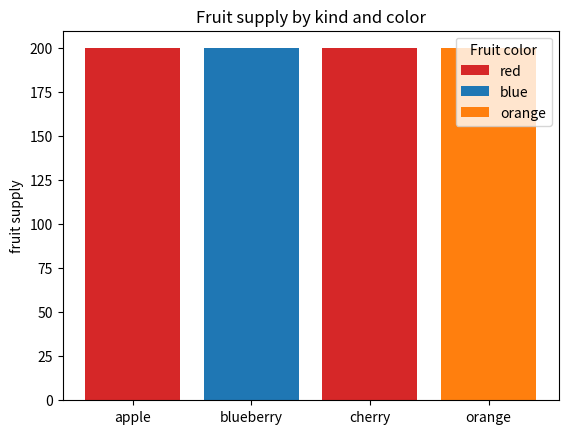
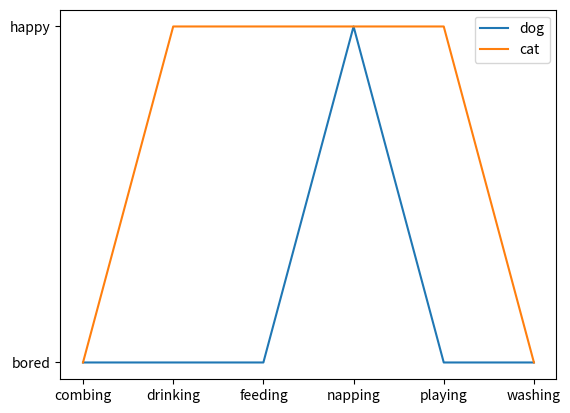

Here is the Python script that generated these plots, in order:
import matplotlib.pyplot as plt

fig, ax = plt.subplots()

fruits = ['apple', 'blueberry', 'cherry', 'orange']
counts = [200, 200, 200, 200]
bar_labels = ['red', 'blue', '_red', 'orange']
bar_colors = ['tab:red', 'tab:blue', 'tab:red', 'tab:orange']

ax.bar(fruits, counts, label=bar_labels, color=bar_colors)

ax.set_ylabel('fruit supply')
ax.set_title('Fruit supply by kind and color')
ax.legend(title='Fruit color')

plt.savefig('bars.png', bbox_inches='tight')

cat = ["bored", "happy", "happy", "happy", "happy", "bored"]
dog = ["bored", "bored", "bored", "happy", "bored", "bored"]
activity = ["combing", "drinking", "feeding", "napping", "playing", "washing"]

fig, ax = plt.subplots()
ax.plot(activity, dog, label="dog")
ax.plot(activity, cat, label="cat")
ax.legend()

plt.savefig('lines.png', bbox_inches='tight')
